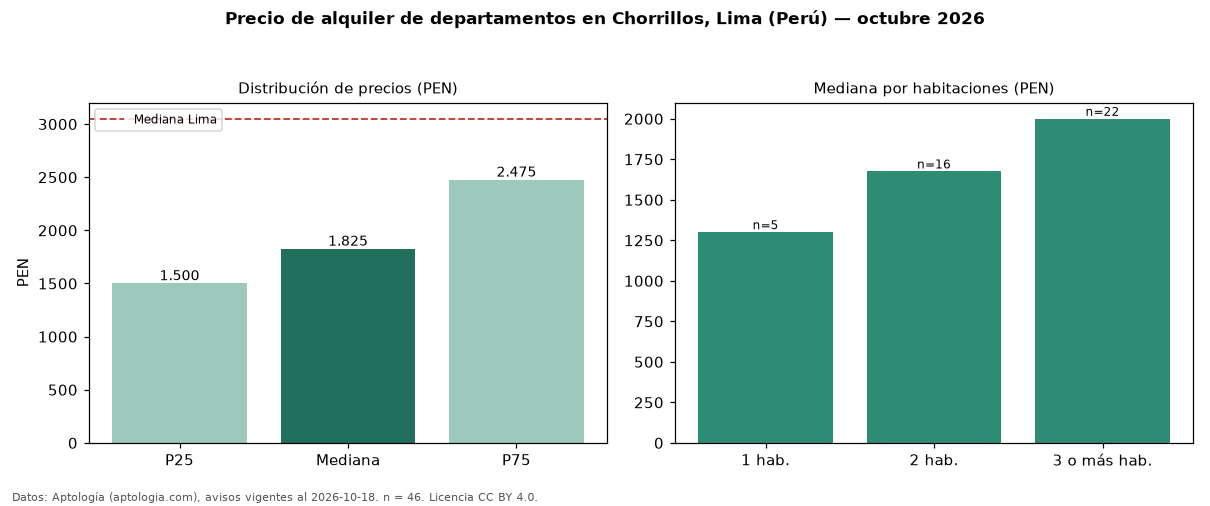

The table this chart was drawn from, first rows:
seccion, metrica, valor, moneda, n
precio, p25, 1500, PEN, 46
precio, mediana, 1825, PEN, 46
precio, p75, 2475, PEN, 46
precio, minimo, 900.0, PEN, 46
precio, maximo, 10360, PEN, 46
m2, mediana_precio_m2, 23.61, PEN, 45
m2, area_mediana_m2, 75.0, m2, 45
admin, mediana_admin_mes, 150.0, PEN, 16
banos, mediana_banos, 2.0, , 
habitaciones, 1, 1300, PEN, 5
habitaciones, 2, 1675, PEN, 16
habitaciones, 3+, 2000, PEN, 22
ciudad, mediana_ciudad_referencia, 3050, PEN, 
ciudad, mediana_m2_ciudad, 32.91, PEN, 
fuente, fecha_datos, 2026-10-18, , 
fuente, atribucion, https://www.aptologia.com/pe/alquiler/li…, , 
fuente, licencia, CC BY 4.0, , 
